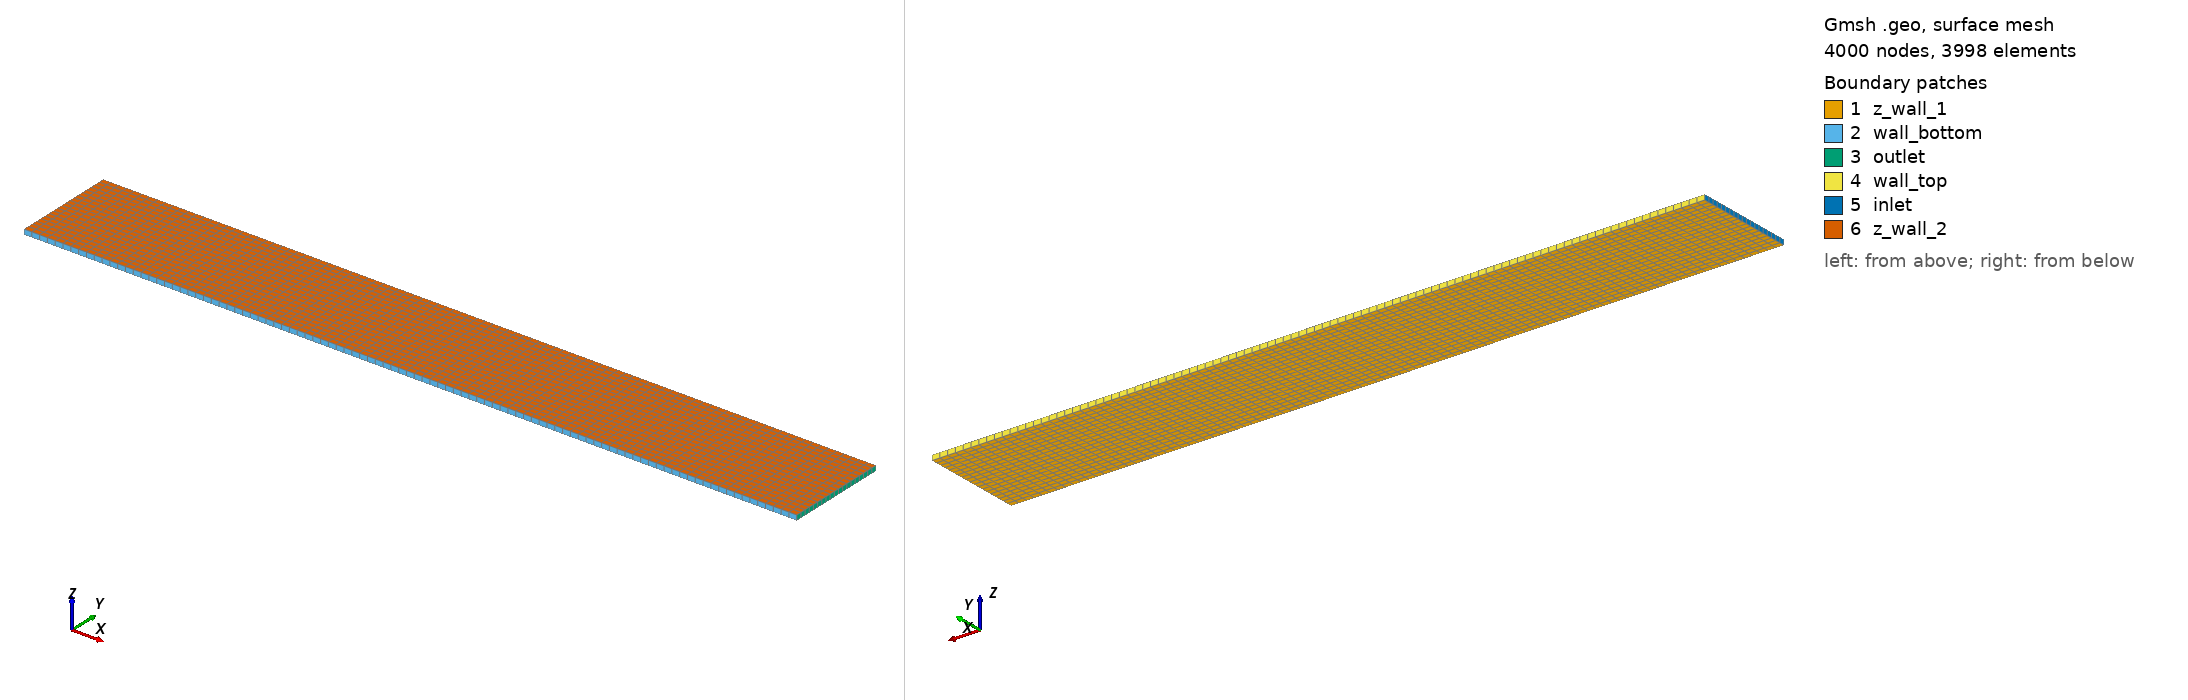

Gmsh geometry script, surface-meshed: 4000 nodes, 3998 surface elements. Boundary patches (legend numbers): 1 z_wall_1, 2 wall_bottom, 3 outlet, 4 wall_top, 5 inlet, 6 z_wall_2. Left view from above one corner, right view from below the opposite corner. Legend entries are the model's physical surfaces. The drawing asked Gmsh for element sizes between 1% and 20% of the model's largest extent; the script's own settings can give other sizes.

=== rectangle_hexa.geo (drawn) ===
SetFactory("OpenCASCADE");

// Create a cylinder
length    = 30.0; // CM
height    = 4.0; // CM
thickness = 0.2; // CM

// Define 4 points
Point(1) = {0,0,0,0.0};
Point(2) = {length,0,0,0.0};
Point(3) = {length,height,0,0.0};
Point(4) = {0,height,0,0.0};

// Define the 4 circles
Line(1) = {1,2};
Line(2) = {2,3};
Line(3) = {3,4};
Line(4) = {4,1};
Curve Loop(9) = {1,2,3,4};

// Create solid inlet surface
Plane Surface(1) = {9};

// Set mesh size
Transfinite Curve{1} = 100;
Transfinite Curve{2} = 20;
Transfinite Curve{3} = 100;
Transfinite Curve{4} = 20;
Transfinite Surface{1} = {1, 2, 3, 4};
Recombine Surface{1};

// Name all the surfaces and planes
Extrude {0,0,thickness} {Surface{1}; Layers{1};Recombine;}

// Name all the surfaces and planes
Physical Volume("fluid", 1) = {1};
Physical Surface("z_wall_1", 2) = {1};
Physical Surface("z_wall_2", 3) = {6};
Physical Surface("wall_top", 4) = {4};
Physical Surface("wall_bottom", 5) = {2};
Physical Surface("inlet", 6) = {5};
Physical Surface("outlet", 7) = {3};
